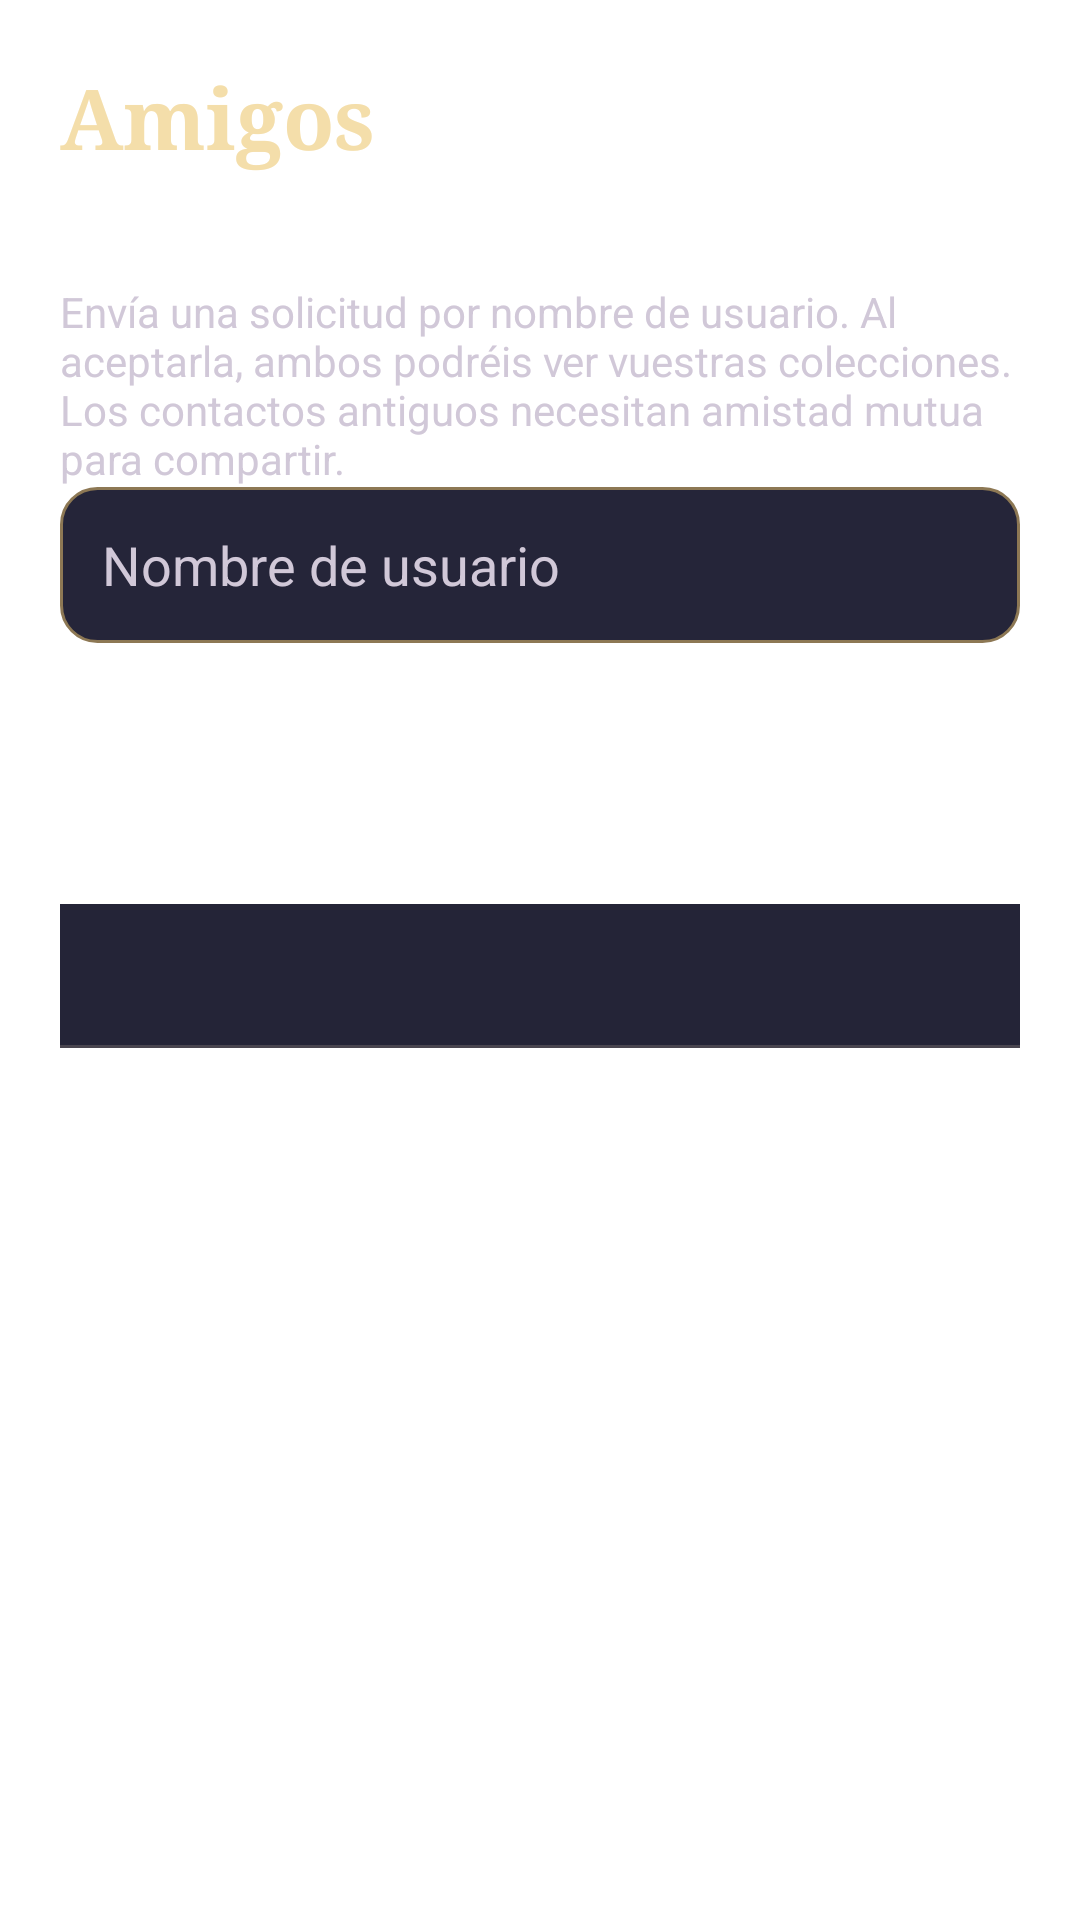

Reconstruct the res/layout file that produces this screen, plus the resources it refers to.
<!-- AndroidManifest.xml: application theme Theme.InkShare -->
<!-- res/layout/activity_amigos.xml -->
<LinearLayout xmlns:android="http://schemas.android.com/apk/res/android" xmlns:app="http://schemas.android.com/apk/res-auto" android:id="@+id/main" android:layout_width="match_parent" android:layout_height="match_parent" android:background="@drawable/home_background" android:orientation="vertical" android:padding="20dp">
    <TextView android:textColor="@color/ink_heading" android:layout_width="match_parent" android:layout_height="wrap_content" android:text="Amigos" android:textSize="28sp" android:textStyle="bold" android:fontFamily="serif" android:layout_marginBottom="12dp" />
    <TextView android:textColor="@color/white" android:id="@+id/myUsername" android:layout_width="match_parent" android:layout_height="wrap_content" android:textSize="18sp" />
    <TextView android:layout_width="match_parent" android:layout_height="wrap_content" android:text="Envía una solicitud por nombre de usuario. Al aceptarla, ambos podréis ver vuestras colecciones. Los contactos antiguos necesitan amistad mutua para compartir." android:textColor="@color/ink_muted" />
    <EditText android:id="@+id/friendUsername" android:layout_width="match_parent" android:layout_height="52dp" android:background="@drawable/bg_campo_usuario" android:hint="Nombre de usuario" android:inputType="textVisiblePassword" android:maxLines="1" android:paddingHorizontal="14dp" android:textColor="@color/white" android:textColorHint="@color/ink_muted" android:textSize="18sp" android:minHeight="48dp" />
    <androidx.appcompat.widget.AppCompatButton android:id="@+id/addFriend" android:layout_width="match_parent" android:layout_height="56dp" android:layout_marginHorizontal="16dp" android:layout_marginTop="@dimen/button_half_gap" android:layout_marginBottom="@dimen/button_half_gap" android:background="@drawable/ink_button" android:elevation="8dp" android:text="Enviar solicitud" android:textAllCaps="false" android:textColor="@color/white" android:textSize="18sp" app:backgroundTint="@null" style="@style/InkShare.Button" android:backgroundTint="@null" />
    <ProgressBar android:id="@+id/friendsProgress" android:layout_width="match_parent" android:layout_height="wrap_content" android:visibility="gone" />
    <TextView android:textColor="@color/white" android:id="@+id/friendsStatus" android:layout_width="match_parent" android:layout_height="wrap_content" android:accessibilityLiveRegion="polite" />
    <com.google.android.material.tabs.TabLayout android:id="@+id/friendTabs" android:layout_width="match_parent" android:layout_height="wrap_content" app:tabMode="scrollable" />
    <TextView android:id="@+id/emptyFriends" android:layout_width="match_parent" android:layout_height="wrap_content" android:padding="12dp" android:textColor="@color/white" />
    <ListView android:id="@+id/friendsList" android:layout_width="match_parent" android:layout_height="0dp" android:layout_weight="1" android:clipToPadding="false" android:divider="@android:color/transparent" android:dividerHeight="10dp" android:paddingHorizontal="0dp" android:paddingVertical="4dp" android:scrollbars="none" />
</LinearLayout>
<!-- resources referenced by this layout -->
<resources>
  <color name="ink_heading">#F4DEAA</color>
  <color name="ink_muted">#D1C8D8</color>
  <color name="white">#FFFFFFFF</color>
  <dimen name="button_half_gap">6dp</dimen>
  <!-- drawable bg_campo_usuario (drawable) -->
  <shape xmlns:android="http://schemas.android.com/apk/res/android"><solid android:color="#252539"/><stroke android:width="1dp" android:color="#8D7854"/><corners android:radius="12dp"/><padding android:left="12dp" android:top="10dp" android:right="12dp" android:bottom="10dp"/></shape>
  <style name="InkShare.Button" parent="Widget.Material3.Button">
          <item name="android:background">@drawable/ink_button</item>
          <item name="android:backgroundTint">@null</item>
          <item name="android:textColor">@color/white</item>
          <item name="backgroundTint">@color/ink_surface</item>
          <item name="strokeColor">@color/ink_border</item>
          <item name="strokeWidth">1dp</item>
          <item name="cornerRadius">16dp</item>
          <item name="rippleColor">#35DFC48A</item>
          <item name="android:minHeight">48dp</item>
          <item name="android:textAllCaps">false</item>
      </style>
  <style name="Theme.InkShare" parent="Base.Theme.InkShare" />
  <color name="ink_surface">#242437</color>
  <color name="ink_border">#8D7854</color>
  <style name="Base.Theme.InkShare" parent="Fixed.Theme.InkShare" />
  <color name="ink_gold">#DFC48A</color>
  <style name="InkShare.DialogButton" parent="Widget.Material3.Button.TextButton.Dialog">
          <item name="android:textColor">@color/ink_heading</item>
      </style>
  <style name="InkShare.Tabs" parent="Widget.Material3.TabLayout">
          <item name="tabTextColor">@color/ink_muted</item>
          <item name="tabSelectedTextColor">@color/ink_heading</item>
          <item name="tabIndicatorColor">@color/ink_gold</item>
      </style>
  <style name="InkShare.EditText" parent="Widget.AppCompat.EditText">
          <item name="android:background">@drawable/bg_campo_usuario</item>
          <item name="android:textColor">@color/white</item>
          <item name="android:textColorHint">@color/ink_muted</item>
      </style>
</resources>
